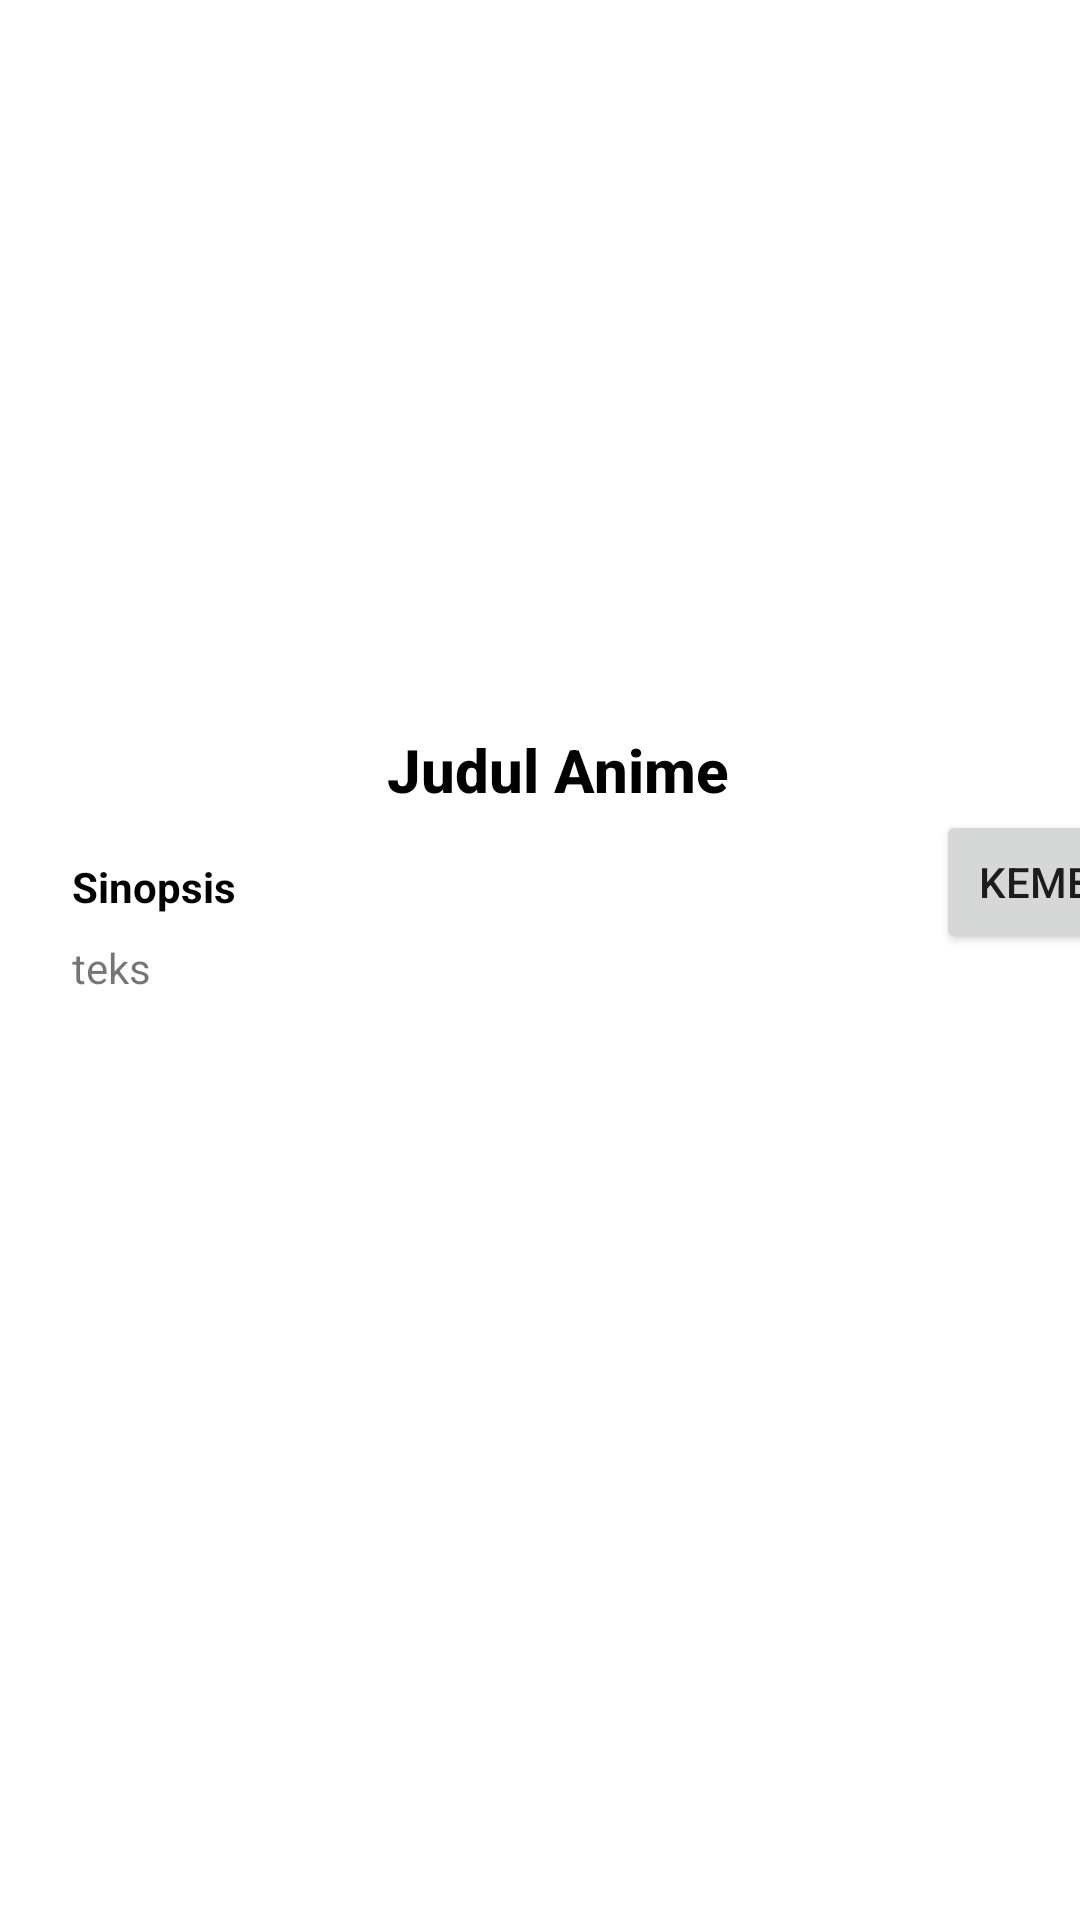

Write the Android layout XML for this screen, with the resource values it uses.
<!-- AndroidManifest.xml: application theme Theme.JikanConnect -->
<!-- res/layout/activity_detail.xml -->
<?xml version="1.0" encoding="utf-8"?>
<androidx.constraintlayout.widget.ConstraintLayout xmlns:android="http://schemas.android.com/apk/res/android"
    xmlns:app="http://schemas.android.com/apk/res-auto"
    xmlns:tools="http://schemas.android.com/tools"
    android:layout_width="match_parent"
    android:layout_height="match_parent"
    tools:context=".DetailActivity">

    <ImageView
        android:id="@+id/imageView"
        android:layout_width="236dp"
        android:layout_height="203dp"
        android:layout_marginTop="32dp"
        android:paddingStart="12dp"
        app:layout_constraintEnd_toEndOf="parent"
        app:layout_constraintStart_toStartOf="parent"
        app:layout_constraintTop_toTopOf="parent"
        tools:srcCompat="@tools:sample/avatars" />

    <TextView
        android:id="@+id/judul"
        android:layout_width="wrap_content"
        android:layout_height="wrap_content"
        android:layout_marginTop="8dp"
        android:fontFamily="sans-serif-medium"
        android:paddingStart="12dp"
        android:text="Judul Anime"
        android:textColor="?attr/colorPrimary"
        android:textSize="20sp"
        android:textStyle="bold"
        app:layout_constraintEnd_toEndOf="parent"
        app:layout_constraintStart_toStartOf="parent"
        app:layout_constraintTop_toBottomOf="@+id/imageView" />


    <ScrollView
        android:id="@+id/scrollView1"
        android:layout_width="400dp"
        android:layout_height="0dp"
        android:layout_marginTop="8dp"
        app:layout_constraintBottom_toBottomOf="parent"
        app:layout_constraintEnd_toEndOf="parent"
        app:layout_constraintHorizontal_bias="0.0"
        app:layout_constraintStart_toStartOf="parent"
        app:layout_constraintTop_toBottomOf="@+id/textView4">

        <LinearLayout
            android:layout_width="match_parent"
            android:layout_height="wrap_content"
            android:orientation="vertical">

            <TextView
                android:id="@+id/synopsis"
                android:layout_width="wrap_content"
                android:layout_height="wrap_content"
                android:layout_marginStart="24dp"
                android:text="teks" />

        </LinearLayout>

    </ScrollView>

    <TextView
        android:id="@+id/textView4"
        android:layout_width="wrap_content"
        android:layout_height="wrap_content"
        android:layout_marginStart="24dp"
        android:layout_marginTop="16dp"
        android:text="Sinopsis"
        android:textColor="?attr/colorPrimary"
        android:textStyle="bold"
        app:layout_constraintStart_toStartOf="parent"
        app:layout_constraintTop_toBottomOf="@+id/judul" />

    <Button
        android:id="@+id/button"
        android:layout_width="wrap_content"
        android:layout_height="wrap_content"
        android:text="Kembali"
        app:layout_constraintEnd_toEndOf="@+id/scrollView1"
        app:layout_constraintTop_toBottomOf="@+id/judul" />

</androidx.constraintlayout.widget.ConstraintLayout>
<!-- resources referenced by this layout -->
<resources>
  <style name="Theme.JikanConnect" parent="Theme.MaterialComponents.DayNight.DarkActionBar">
          
          <item name="colorPrimary">@color/black</item>
          <item name="colorPrimaryVariant">@color/purple_700</item>
          <item name="colorOnPrimary">@color/white</item>
          
          <item name="colorSecondary">@color/teal_200</item>
          <item name="colorSecondaryVariant">@color/teal_700</item>
          <item name="colorOnSecondary">@color/black</item>
          
          <item name="android:statusBarColor">?attr/colorPrimaryVariant</item>
          
      </style>
  <color name="black">#FF000000</color>
  <color name="purple_700">#FF3700B3</color>
  <color name="white">#FFFFFFFF</color>
  <color name="teal_200">#FF03DAC5</color>
  <color name="teal_700">#FF018786</color>
</resources>
